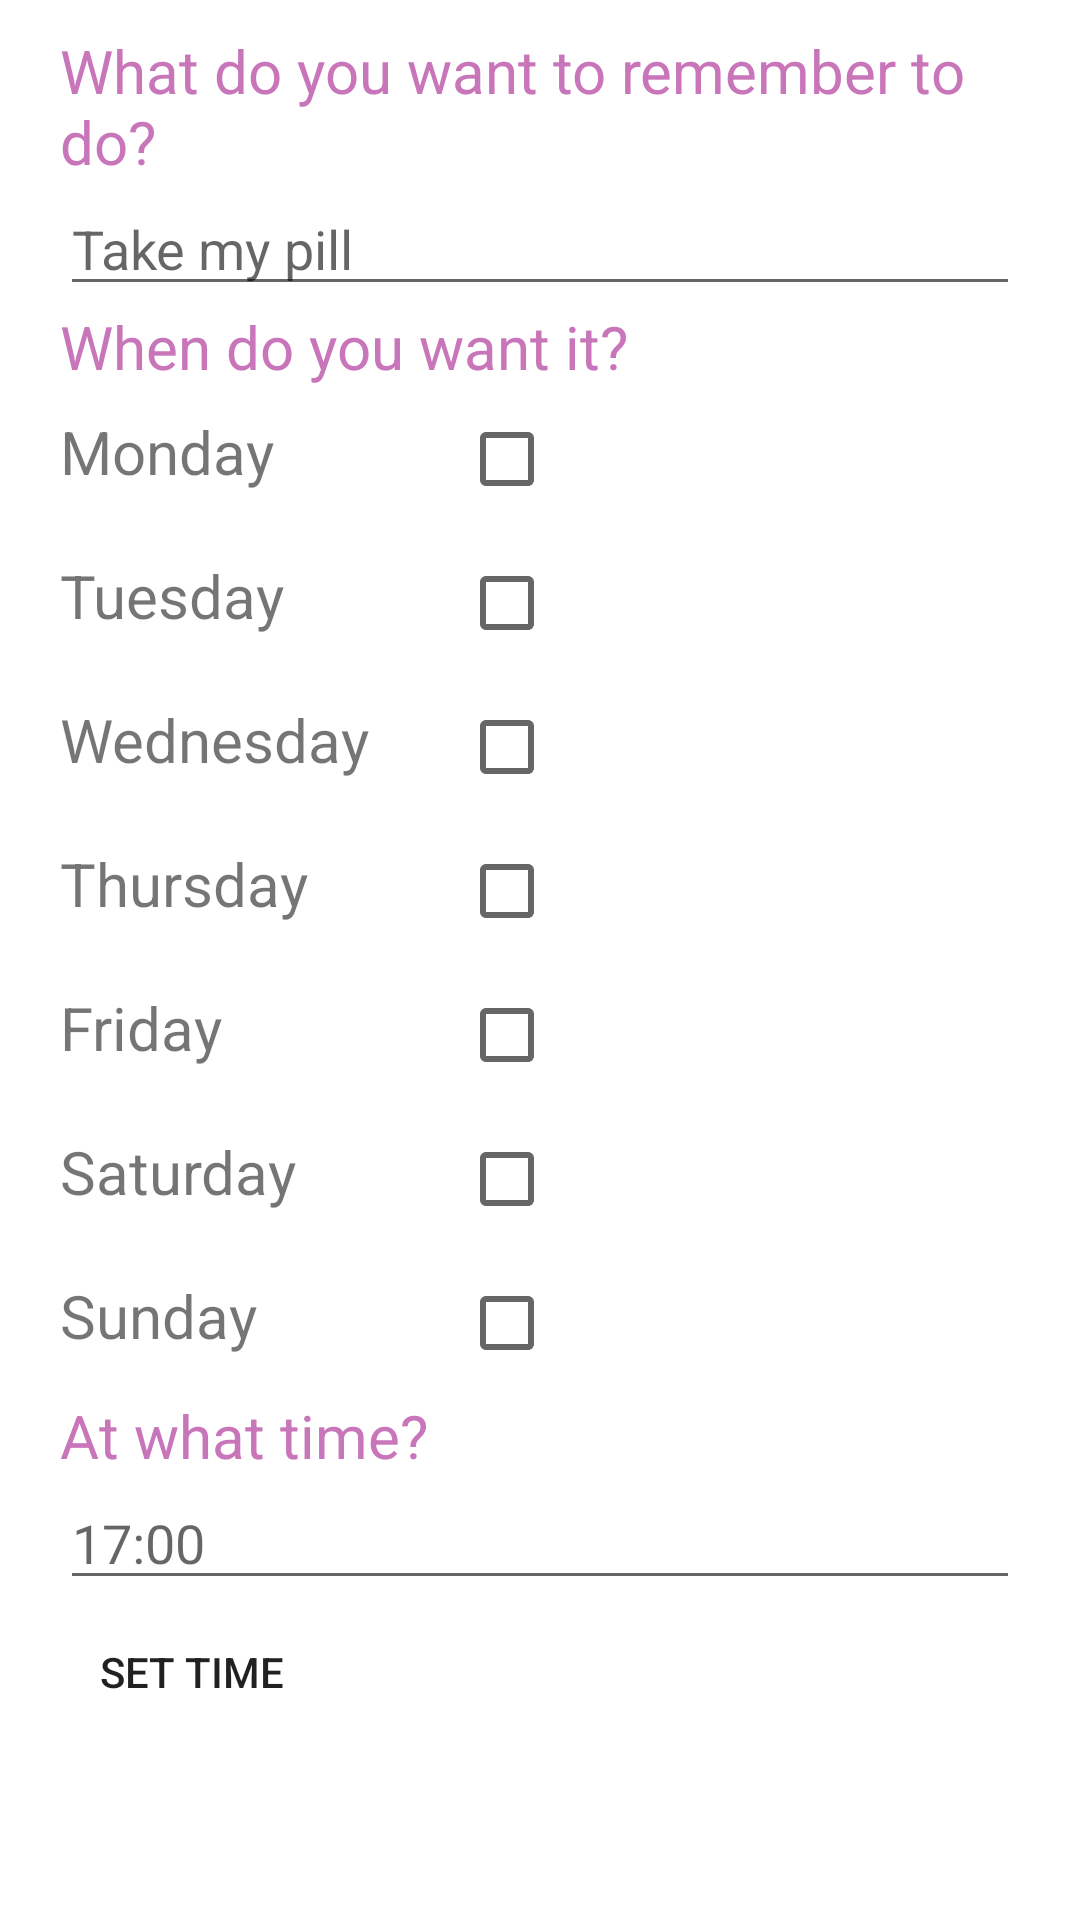

Layout XML and referenced resources for this Android screen:
<!-- AndroidManifest.xml: application theme Theme.Practica8_Digimind -->
<!-- res/layout/fragment_dashboard.xml -->
<?xml version="1.0" encoding="utf-8"?>
<LinearLayout xmlns:android="http://schemas.android.com/apk/res/android"
    xmlns:app="http://schemas.android.com/apk/res-auto"
    xmlns:tools="http://schemas.android.com/tools"
    android:layout_width="match_parent"
    android:layout_height="match_parent"
    tools:context=".ui.dashboard.DashboardFragment"
    android:orientation="vertical"
    android:paddingLeft="@dimen/activity_horizontal_margin"
    android:paddingRight="@dimen/activity_horizontal_margin">

    <ImageView
        android:layout_width="match_parent"
        android:layout_height="wrap_content"
        android:layout_marginBottom="10dp"
        android:src="@drawable/logobrain"/>

    <TextView
        android:layout_width="match_parent"
        android:layout_height="wrap_content"
        android:textColor="@color/colorAccent"
        android:textSize="@dimen/normalTextSize"
        android:text="@string/firstQuestion"
        />

    <EditText
        android:id="@+id/firstAnswer"
        android:layout_width="match_parent"
        android:layout_height="wrap_content"
        android:hint="@string/hint_take_my_pill"
        android:inputType="text"
        />

    <TextView
        android:layout_width="match_parent"
        android:layout_height="wrap_content"
        android:textColor="@color/colorAccent"
        android:textSize="@dimen/normalTextSize"
        android:text="@string/secondQuestion"
        />

    <TableLayout
        android:layout_width="match_parent"
        android:layout_height="wrap_content">

        <TableRow>
            <TextView
                android:layout_width="wrap_content"
                android:layout_height="wrap_content"
                android:text="@string/monday"
                android:textSize="@dimen/normalTextSize"/>

            <CheckBox
                android:id="@+id/Checkbox1"
                android:layout_width="wrap_content"
                android:layout_height="wrap_content"
                android:layout_marginStart="@dimen/checkbox_marginStart"/>
        </TableRow>

        <TableRow>
            <TextView
                android:layout_width="wrap_content"
                android:layout_height="wrap_content"
                android:text="@string/tuesday"
                android:textSize="@dimen/normalTextSize"/>

            <CheckBox
                android:id="@+id/Checkbox2"
                android:layout_width="wrap_content"
                android:layout_height="wrap_content"
                android:layout_marginStart="@dimen/checkbox_marginStart"/>
        </TableRow>

        <TableRow>
            <TextView
                android:layout_width="wrap_content"
                android:layout_height="wrap_content"
                android:text="@string/wednesday"
                android:textSize="@dimen/normalTextSize"/>

            <CheckBox
                android:id="@+id/Checkbox3"
                android:layout_width="wrap_content"
                android:layout_height="wrap_content"
                android:layout_marginStart="@dimen/checkbox_marginStart"/>
        </TableRow>

        <TableRow>
            <TextView
                android:layout_width="wrap_content"
                android:layout_height="wrap_content"
                android:text="@string/thursday"
                android:textSize="@dimen/normalTextSize"/>

            <CheckBox
                android:id="@+id/Checkbox4"
                android:layout_width="wrap_content"
                android:layout_height="wrap_content"
                android:layout_marginStart="@dimen/checkbox_marginStart"/>
        </TableRow>

        <TableRow>
            <TextView
                android:layout_width="wrap_content"
                android:layout_height="wrap_content"
                android:text="@string/friday"
                android:textSize="@dimen/normalTextSize"/>

            <CheckBox
                android:id="@+id/Checkbox5"
                android:layout_width="wrap_content"
                android:layout_height="wrap_content"
                android:layout_marginStart="@dimen/checkbox_marginStart"/>
        </TableRow>

        <TableRow>
            <TextView
                android:layout_width="wrap_content"
                android:layout_height="wrap_content"
                android:text="@string/saturday"
                android:textSize="@dimen/normalTextSize"/>

            <CheckBox
                android:id="@+id/Checkbox6"
                android:layout_width="wrap_content"
                android:layout_height="wrap_content"
                android:layout_marginStart="@dimen/checkbox_marginStart"/>
        </TableRow>

        <TableRow>
            <TextView
                android:layout_width="wrap_content"
                android:layout_height="wrap_content"
                android:text="@string/sunday"
                android:textSize="@dimen/normalTextSize"/>

            <CheckBox
                android:id="@+id/Checkbox7"
                android:layout_width="wrap_content"
                android:layout_height="wrap_content"
                android:layout_marginStart="@dimen/checkbox_marginStart"/>
        </TableRow>
    </TableLayout>

    <TextView
        android:layout_width="match_parent"
        android:layout_height="wrap_content"
        android:textColor="@color/colorAccent"
        android:textSize="@dimen/normalTextSize"
        android:text="@string/thirdQuestion"/>

    <EditText
        android:id="@+id/thirdAnswer"
        android:layout_width="match_parent"
        android:layout_height="wrap_content"
        android:hint="@string/hint_time"
        android:inputType="text"
        />

    <Button
        android:id="@+id/btnRegistro"
        android:layout_width="wrap_content"
        android:layout_height="wrap_content"
        android:text="@string/setTime"
        android:background="?android:attr/selectableItemBackground"/>
</LinearLayout>
<!-- resources referenced by this layout -->
<resources>
  <color name="colorAccent">#C875BA</color>
  <dimen name="activity_horizontal_margin">20dp</dimen>
  <dimen name="checkbox_marginStart">30dp</dimen>
  <dimen name="normalTextSize">20sp</dimen>
  <string name="firstQuestion">What do you want to remember to do?</string>
  <string name="friday">Friday</string>
  <string name="hint_take_my_pill">Take my pill</string>
  <string name="hint_time">17:00</string>
  <string name="monday">Monday</string>
  <string name="saturday">Saturday</string>
  <string name="secondQuestion">When do you want it?</string>
  <string name="setTime">Set Time</string>
  <string name="sunday">Sunday</string>
  <string name="thirdQuestion">At what time?</string>
  <string name="thursday">Thursday</string>
  <string name="tuesday">Tuesday</string>
  <string name="wednesday">Wednesday</string>
  <style name="Theme.Practica8_Digimind" parent="Theme.MaterialComponents.DayNight.DarkActionBar">
          
          <item name="colorPrimary">@color/colorPrimary</item>
          <item name="colorPrimaryVariant">@color/purple_700</item>
          <item name="colorOnPrimary">@color/white</item>
          
          <item name="colorSecondary">@color/teal_200</item>
          <item name="colorSecondaryVariant">@color/teal_700</item>
          <item name="colorOnSecondary">@color/black</item>
          
          <item name="android:statusBarColor" tools:targetApi="l">?attr/colorPrimaryVariant</item>
          
      </style>
  <color name="colorPrimary">#00ACAC</color>
  <color name="purple_700">#FF3700B3</color>
  <color name="white">#FFFFFFFF</color>
  <color name="teal_200">#FF03DAC5</color>
  <color name="teal_700">#FF018786</color>
  <color name="black">#FF000000</color>
</resources>
